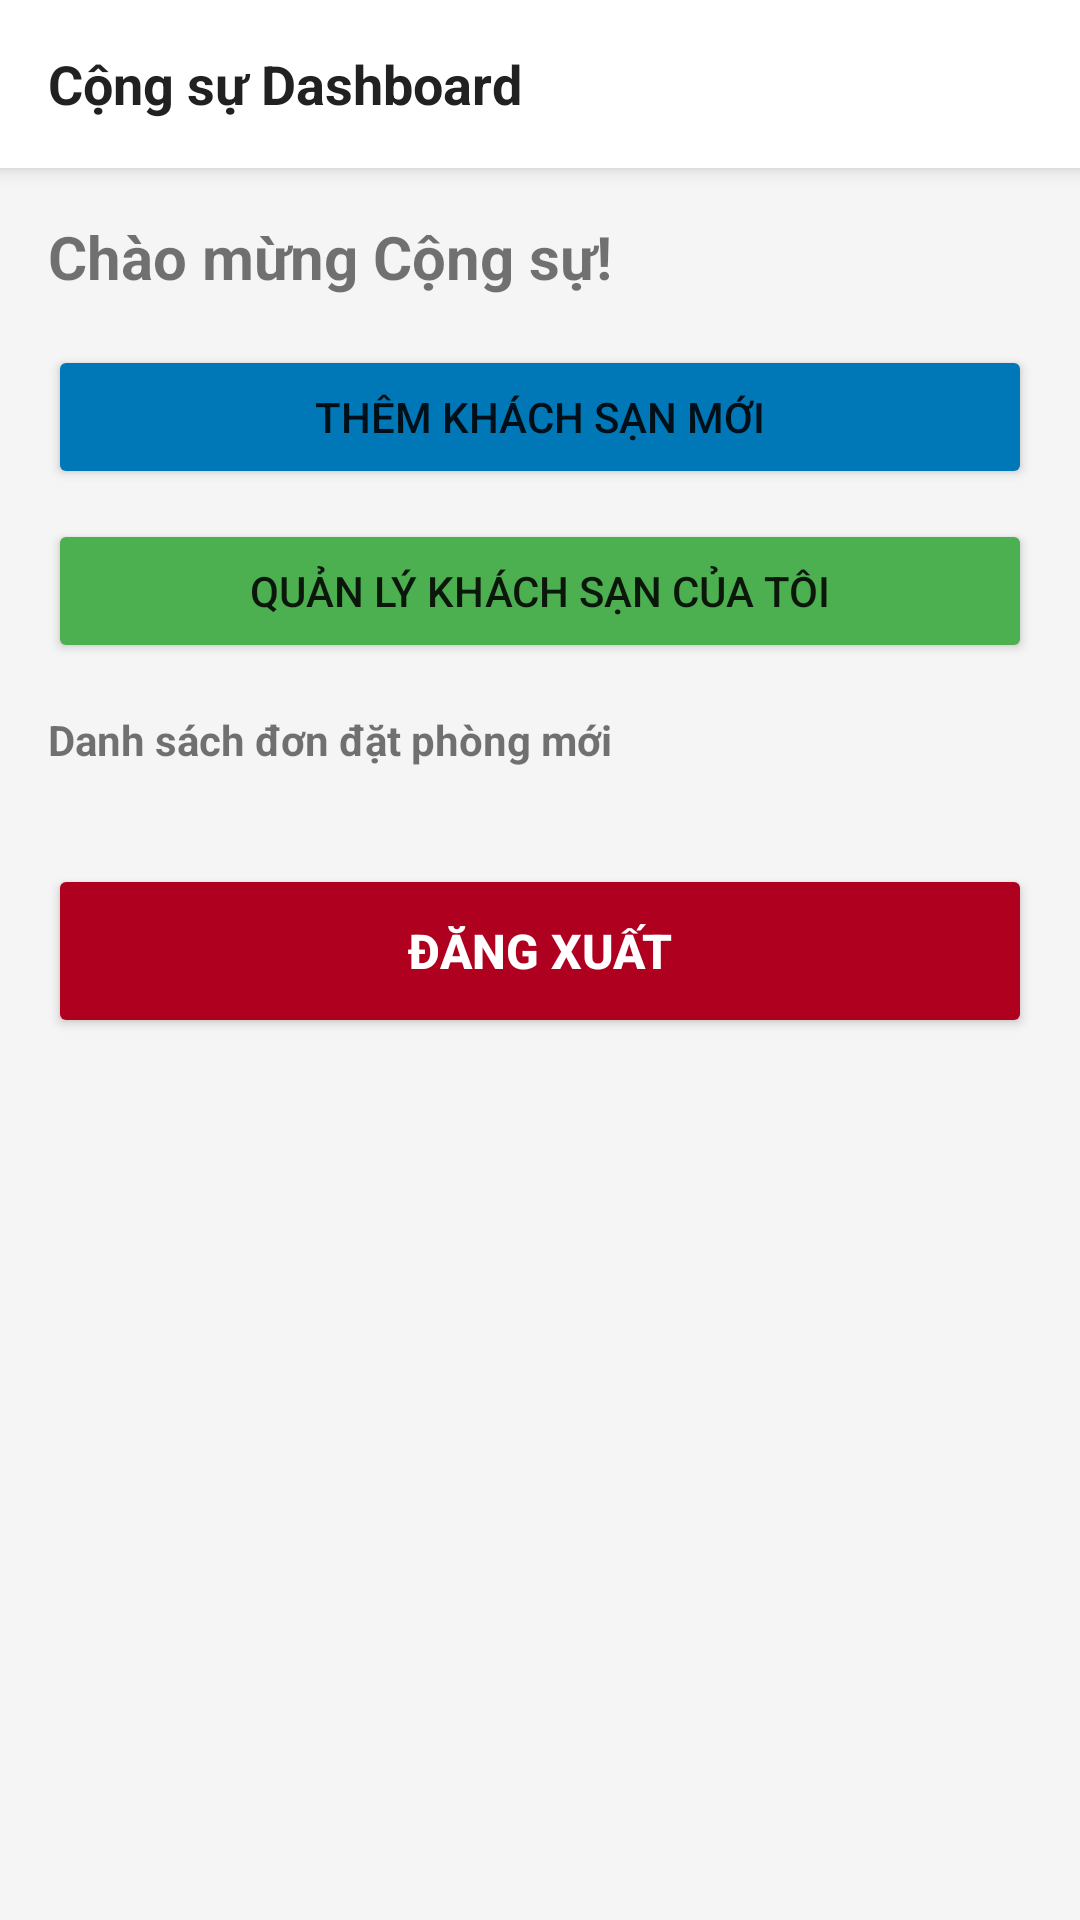

Reconstruct the res/layout file that produces this screen, plus the resources it refers to.
<!-- AndroidManifest.xml: application theme Theme.AppCompat.Light.NoActionBar -->
<!-- res/layout/activity_partner_dashboard.xml -->
<?xml version="1.0" encoding="utf-8"?>
<LinearLayout xmlns:android="http://schemas.android.com/apk/res/android"
    android:layout_width="match_parent"
    android:layout_height="match_parent"
    android:orientation="vertical"
    android:background="@color/background">

    <androidx.appcompat.widget.Toolbar
        android:layout_width="match_parent"
        android:layout_height="?attr/actionBarSize"
        android:background="@color/white"
        android:elevation="4dp">
        <TextView
            android:layout_width="wrap_content"
            android:layout_height="wrap_content"
            android:text="Cộng sự Dashboard"
            android:textSize="18sp"
            android:textStyle="bold"
            android:textColor="@color/text_primary"/>
    </androidx.appcompat.widget.Toolbar>

    <ScrollView
        android:layout_width="match_parent"
        android:layout_height="match_parent">

        <LinearLayout
            android:layout_width="match_parent"
            android:layout_height="wrap_content"
            android:orientation="vertical"
            android:padding="16dp">

            <TextView
                android:id="@+id/tvPartnerWelcome"
                android:layout_width="wrap_content"
                android:layout_height="wrap_content"
                android:text="Chào mừng Cộng sự!"
                android:textSize="20sp"
                android:textStyle="bold"
                android:layout_marginBottom="16dp"/>

            <Button
                android:id="@+id/btnAddHotelPartner"
                android:layout_width="match_parent"
                android:layout_height="wrap_content"
                android:text="Thêm Khách Sạn Mới"
                android:backgroundTint="@color/ocean_blue"
                android:layout_marginBottom="10dp"/>

            <Button
                android:id="@+id/btnManageHotelsPartner"
                android:layout_width="match_parent"
                android:layout_height="wrap_content"
                android:text="Quản lý khách sạn của tôi"
                android:backgroundTint="@color/primary"
                android:layout_marginBottom="16dp"/>

            <TextView
                android:layout_width="wrap_content"
                android:layout_height="wrap_content"
                android:text="Danh sách đơn đặt phòng mới"
                android:textStyle="bold"
                android:layout_marginBottom="8dp"/>

            <androidx.recyclerview.widget.RecyclerView
                android:id="@+id/rvPartnerReservations"
                android:layout_width="match_parent"
                android:layout_height="wrap_content"
                android:nestedScrollingEnabled="false"
                android:layout_marginBottom="24dp"/>

            <Button
                android:id="@+id/btnLogoutPartner"
                android:layout_width="match_parent"
                android:layout_height="58dp"
                android:text="Đăng xuất"
                android:textSize="16sp"
                android:textStyle="bold"
                android:textColor="@color/white"
                android:backgroundTint="@color/error"/>
        </LinearLayout>
    </ScrollView>
</LinearLayout>
<!-- resources referenced by this layout -->
<resources>
  <color name="background">#F5F5F5</color>
  <color name="error">#B00020</color>
  <color name="ocean_blue">#0077b6</color>
  <color name="primary">#4CAF50</color>
  <color name="text_primary">#212121</color>
  <color name="white">#FFFFFF</color>
</resources>
